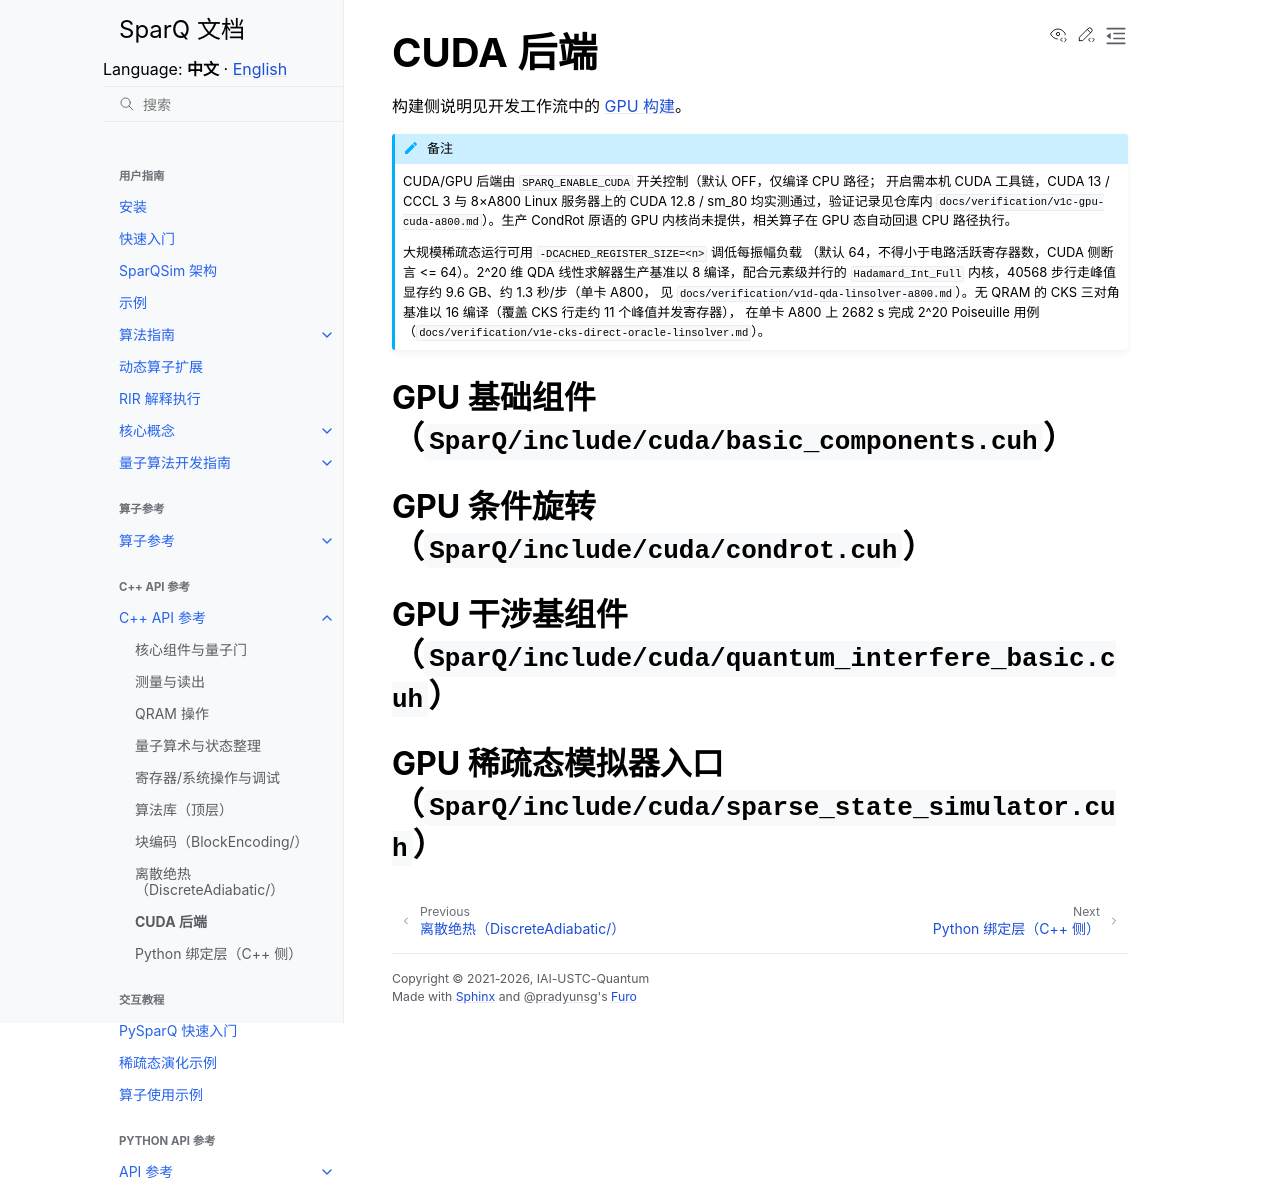

repository: IAI-USTC-Quantum/SparQSim · page: zh/cpp_api/cuda.html · generator: sphinx

CUDA 后端
=========

构建侧说明见开发工作流中的 :doc:`GPU 构建 </guide/development/workflow>`。

.. note::

   CUDA/GPU 后端由 ``SPARQ_ENABLE_CUDA`` 开关控制（默认 OFF，仅编译 CPU 路径；
   开启需本机 CUDA 工具链，CUDA 13 / CCCL 3 与 8×A800 Linux 服务器上的
   CUDA 12.8 / sm_80 均实测通过，验证记录见仓库内
   ``docs/verification/v1c-gpu-cuda-a800.md``）。生产 CondRot 原语的
   GPU 内核尚未提供，相关算子在 GPU 态自动回退 CPU 路径执行。

   大规模稀疏态运行可用 ``-DCACHED_REGISTER_SIZE=<n>`` 调低每振幅负载
   （默认 64，不得小于电路活跃寄存器数，CUDA 侧断言 <= 64）。2^20 维 QDA
   线性求解器生产基准以 8 编译，配合元素级并行的 ``Hadamard_Int_Full``
   内核，40568 步行走峰值显存约 9.6 GB、约 1.3 秒/步（单卡 A800，
   见 ``docs/verification/v1d-qda-linsolver-a800.md``）。无 QRAM 的 CKS
   三对角基准以 16 编译（覆盖 CKS 行走约 11 个峰值并发寄存器），
   在单卡 A800 上 2682 s 完成 2^20 Poiseuille 用例
   （``docs/verification/v1e-cks-direct-oracle-linsolver.md``）。

GPU 基础组件（``SparQ/include/cuda/basic_components.cuh``）
------------------------------------------------------------

.. doxygenfile:: basic_components.cuh
   :project: SparQ

GPU 条件旋转（``SparQ/include/cuda/condrot.cuh``）
---------------------------------------------------

.. doxygenfile:: condrot.cuh
   :project: SparQ

GPU 干涉基组件（``SparQ/include/cuda/quantum_interfere_basic.cuh``）
--------------------------------------------------------------------

.. doxygenfile:: quantum_interfere_basic.cuh
   :project: SparQ

GPU 稀疏态模拟器入口（``SparQ/include/cuda/sparse_state_simulator.cuh``）
--------------------------------------------------------------------------

.. doxygenfile:: sparse_state_simulator.cuh
   :project: SparQ
